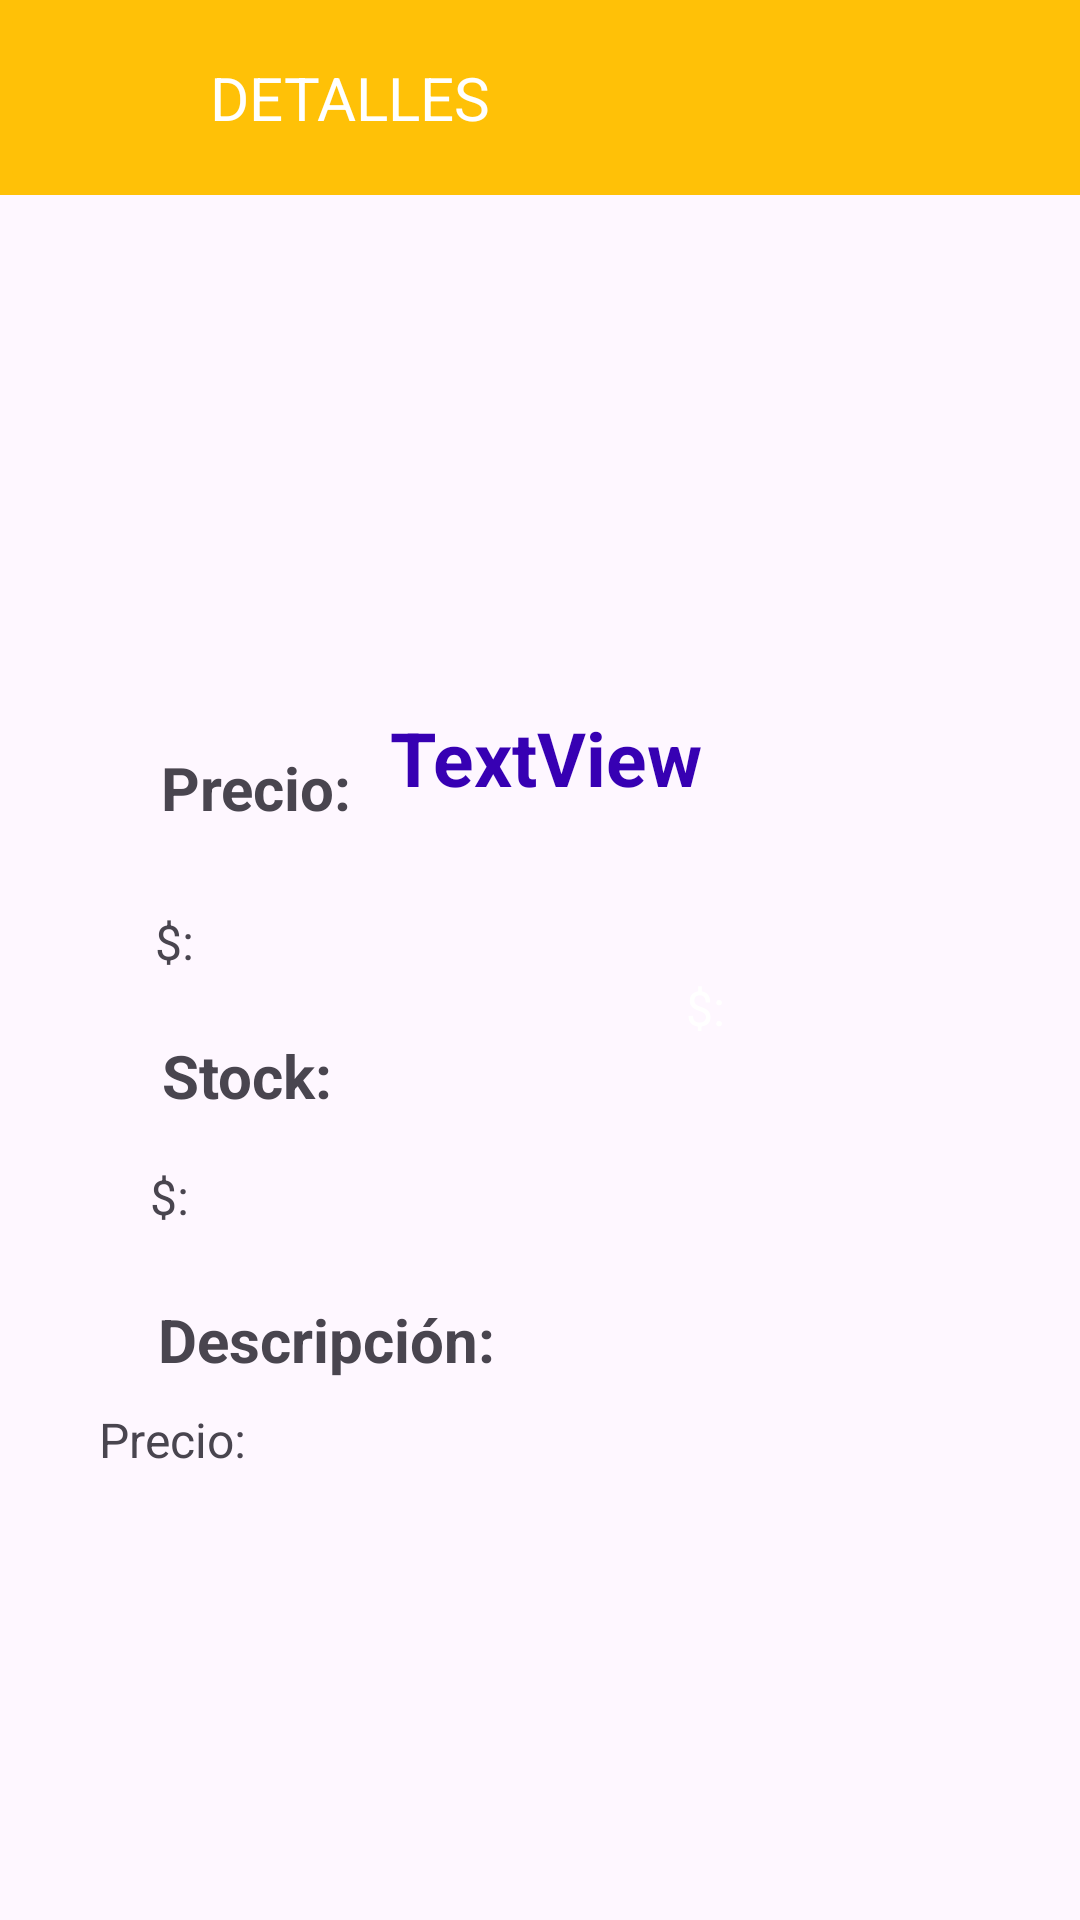

The Android layout XML behind this screen, and the referenced resources:
<!-- AndroidManifest.xml: application theme Theme.Rent -->
<!-- res/layout/activity_main2.xml -->
<?xml version="1.0" encoding="utf-8"?>
<androidx.constraintlayout.widget.ConstraintLayout xmlns:android="http://schemas.android.com/apk/res/android"
    xmlns:app="http://schemas.android.com/apk/res-auto"
    xmlns:tools="http://schemas.android.com/tools"
    android:layout_width="match_parent"

    android:layout_height="match_parent"
    tools:context=".ui.rentador.MainActivity2">

    <TextView
        android:id="@+id/textView"
        android:layout_width="match_parent"
        android:layout_height="65dp"
        android:background="#FFC107"
        android:gravity="center_vertical"
        android:text="              DETALLES"
        android:textColor="@color/white"
        android:textSize="20dp"
        app:layout_constraintBottom_toBottomOf="parent"
        app:layout_constraintEnd_toEndOf="parent"
        app:layout_constraintHorizontal_bias="0.0"
        app:layout_constraintStart_toStartOf="parent"
        app:layout_constraintTop_toTopOf="parent"
        app:layout_constraintVertical_bias="0.0" />




    <TextView
        android:id="@+id/titulo"
        android:layout_width="281dp"
        android:layout_height="33dp"
        android:text="TextView"
        android:textAlignment="center"
        android:textColor="@color/purple_700"
        android:textSize="25dp"
        android:textStyle="bold"
        app:layout_constraintBottom_toBottomOf="parent"
        app:layout_constraintEnd_toEndOf="parent"
        app:layout_constraintHorizontal_bias="0.523"
        app:layout_constraintStart_toStartOf="parent"
        app:layout_constraintTop_toTopOf="parent"
        app:layout_constraintVertical_bias="0.388" />

    <ImageView
        android:id="@+id/imageView2"
        android:layout_width="283dp"
        android:layout_height="157dp"
        android:layout_marginTop="92dp"
        app:layout_constraintEnd_toEndOf="parent"
        app:layout_constraintHorizontal_bias="0.515"
        app:layout_constraintStart_toStartOf="parent"
        app:layout_constraintTop_toTopOf="parent"
        tools:srcCompat="@tools:sample/avatars" />

    <TextView
        android:id="@+id/textView4"
        android:layout_width="wrap_content"
        android:layout_height="wrap_content"
        android:layout_marginBottom="364dp"
        android:text="Precio:"
        android:textSize="20dp"
        android:textStyle="bold"
        app:layout_constraintBottom_toBottomOf="parent"
        app:layout_constraintEnd_toEndOf="parent"
        app:layout_constraintHorizontal_bias="0.181"
        app:layout_constraintStart_toStartOf="parent"
        app:layout_constraintTop_toTopOf="@+id/textView2"
        app:layout_constraintVertical_bias="0.423" />

    <TextView
        android:id="@+id/tmkqfnq"
        android:layout_width="wrap_content"
        android:layout_height="wrap_content"
        android:layout_marginBottom="180dp"
        android:text="Descripción:"
        android:textSize="20dp"
        android:textStyle="bold"
        app:layout_constraintBottom_toBottomOf="parent"
        app:layout_constraintEnd_toEndOf="parent"
        app:layout_constraintHorizontal_bias="0.212"
        app:layout_constraintStart_toStartOf="parent"
        app:layout_constraintTop_toTopOf="@+id/textView2"
        app:layout_constraintVertical_bias="0.59" />

    <TextView
        android:id="@+id/descripcion"
        android:layout_width="304dp"
        android:layout_height="123dp"
        android:layout_marginBottom="48dp"
        android:inputType="textMultiLine"
        android:text="Precio:"
        android:textSize="16dp"
        app:layout_constraintBottom_toBottomOf="parent"
        app:layout_constraintEnd_toEndOf="parent"
        app:layout_constraintHorizontal_bias="0.588"
        app:layout_constraintStart_toStartOf="parent"
        app:layout_constraintTop_toTopOf="@+id/textView2"
        app:layout_constraintVertical_bias="0.771" />

    <TextView
        android:id="@+id/precio"
        android:layout_width="124dp"
        android:layout_height="25dp"
        android:layout_marginBottom="312dp"
        android:text="$:"
        android:textSize="16dp"
        app:layout_constraintBottom_toBottomOf="parent"
        app:layout_constraintEnd_toEndOf="parent"
        app:layout_constraintHorizontal_bias="0.219"
        app:layout_constraintStart_toStartOf="parent"
        app:layout_constraintTop_toTopOf="@+id/textView2" />

    <TextView
        android:id="@+id/stock"
        android:layout_width="164dp"
        android:layout_height="28dp"
        android:layout_marginBottom="224dp"
        android:text="$:"
        android:textSize="16dp"
        app:layout_constraintBottom_toBottomOf="parent"
        app:layout_constraintEnd_toEndOf="parent"
        app:layout_constraintHorizontal_bias="0.255"
        app:layout_constraintStart_toStartOf="parent"
        app:layout_constraintTop_toTopOf="@+id/textView2"
        app:layout_constraintVertical_bias="0.497" />

    <TextView
        android:id="@+id/identificador"
        android:layout_width="69dp"
        android:layout_height="31dp"
        android:layout_marginBottom="284dp"
        android:text="$:"
        android:textColor="@color/white"
        android:textSize="16dp"
        app:layout_constraintBottom_toBottomOf="parent"
        app:layout_constraintEnd_toEndOf="parent"
        app:layout_constraintHorizontal_bias="0.786"
        app:layout_constraintStart_toStartOf="parent"
        app:layout_constraintTop_toTopOf="@+id/textView2"
        app:layout_constraintVertical_bias="0.497" />

    <TextView
        android:id="@+id/textView5"
        android:layout_width="wrap_content"
        android:layout_height="wrap_content"
        android:layout_marginBottom="268dp"
        android:text="Stock:"
        android:textSize="20dp"
        android:textStyle="bold"
        app:layout_constraintBottom_toBottomOf="parent"
        app:layout_constraintEnd_toEndOf="parent"
        app:layout_constraintHorizontal_bias="0.178"
        app:layout_constraintStart_toStartOf="parent"
        app:layout_constraintTop_toTopOf="@+id/textView2"
        app:layout_constraintVertical_bias="0.423" />

    <ImageButton
        android:id="@+id/regresar"
        android:layout_width="63dp"
        android:layout_height="65dp"
        android:backgroundTint="#FFC107"
        app:layout_constraintBottom_toBottomOf="parent"
        app:layout_constraintEnd_toEndOf="parent"
        app:layout_constraintHorizontal_bias="0.0"
        app:layout_constraintStart_toStartOf="parent"
        app:layout_constraintTop_toTopOf="parent"
        app:layout_constraintVertical_bias="0.0"
        app:srcCompat="@drawable/atras" />


</androidx.constraintlayout.widget.ConstraintLayout>
<!-- resources referenced by this layout -->
<resources>
  <style name="Theme.Rent" parent="Theme.MaterialComponents.DayNight.DarkActionBar">
          
          <item name="colorPrimary">#DDAC9A01</item>
          <item name="colorPrimaryVariant">@color/purple_700</item>
          <item name="colorOnPrimary">@color/white</item>
          
          <item name="colorSecondary">@color/teal_200</item>
          <item name="colorSecondaryVariant">@color/teal_700</item>
          <item name="colorOnSecondary">@color/black</item>
          
          <item name="android:statusBarColor">?attr/colorPrimaryVariant</item>
          
      </style>
  <!-- not gathered from this repository: default colours our renderer supplied (Android Studio template values) -->
  <color name="purple_700">#FF3700B3</color>
  <color name="teal_200">#FF03DAC5</color>
  <color name="teal_700">#FF018786</color>
  <color name="black">#FF000000</color>
  <color name="white">#FFFFFFFF</color>
</resources>
